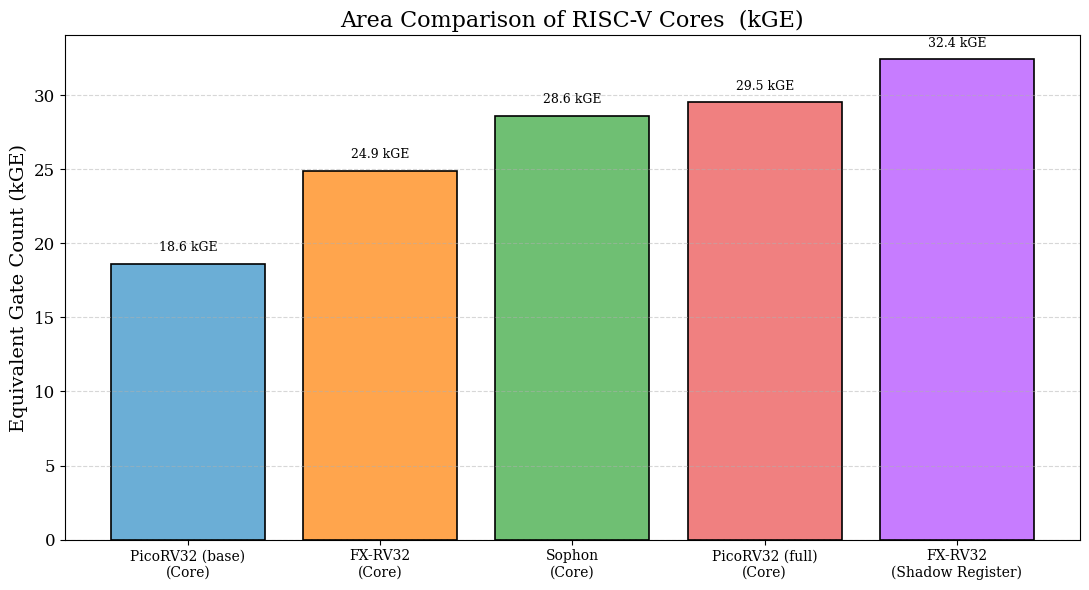

Write the Python code that produced this figure.
import matplotlib.pyplot as plt
import numpy as np

designs = [
    'PicoRV32 (base)\n(Core)',
    'FX-RV32\n(Core)',
    'Sophon\n(Core)',
    'PicoRV32 (full)\n(Core)',
    'FX-RV32\n(Shadow Register)'
]
area_kge = [18.6, 24.9, 28.6, 29.5, 32.4]

# 加深后的颜色（适中，不刺眼）
colors = ['#6baed6', '#ffa54d', '#6fbf73', '#f08080', '#c77cff']

plt.figure(figsize=(11, 6))
bars = plt.bar(designs, area_kge, color=colors, edgecolor='black', linewidth=1.2)

for bar in bars:
    height = bar.get_height()
    plt.text(bar.get_x() + bar.get_width()/2., height + 0.02 * max(area_kge),
             f'{height:.1f} kGE', ha='center', va='bottom', fontsize=9, fontname='serif')

plt.ylabel('Equivalent Gate Count (kGE)', fontsize=14, fontname='serif')
plt.title('Area Comparison of RISC-V Cores  (kGE)', fontsize=16, fontname='serif')
plt.xticks(fontsize=10, fontname='serif')
plt.yticks(fontsize=12, fontname='serif')
plt.grid(axis='y', linestyle='--', alpha=0.5)

ax = plt.gca()
ax.ticklabel_format(axis='y', style='plain', useOffset=False)

plt.tight_layout()
plt.savefig('area_comparison_kge.pdf', format='pdf', dpi=300)
plt.savefig('area_comparison_kge.png', dpi=300)
plt.show()
